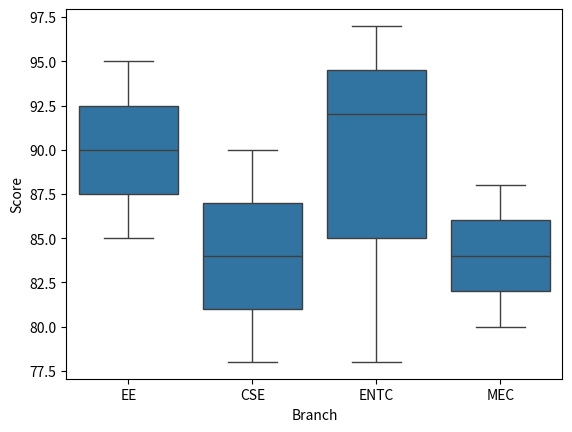

Recreate this plot in Python.
import seaborn as sns
import pandas as pd
import matplotlib.pyplot as plt
#sample dataframe
df=pd.DataFrame({'Branch':['EE','CSE','ENTC','MEC','ENTC','EE','CSE','MEC','ENTC'],
                 'Score':[85,90,78,88,97,95,78,80,92]})
#plot a boxplot
sns.boxplot(x='Branch',y='Score', data=df)
plt.show()